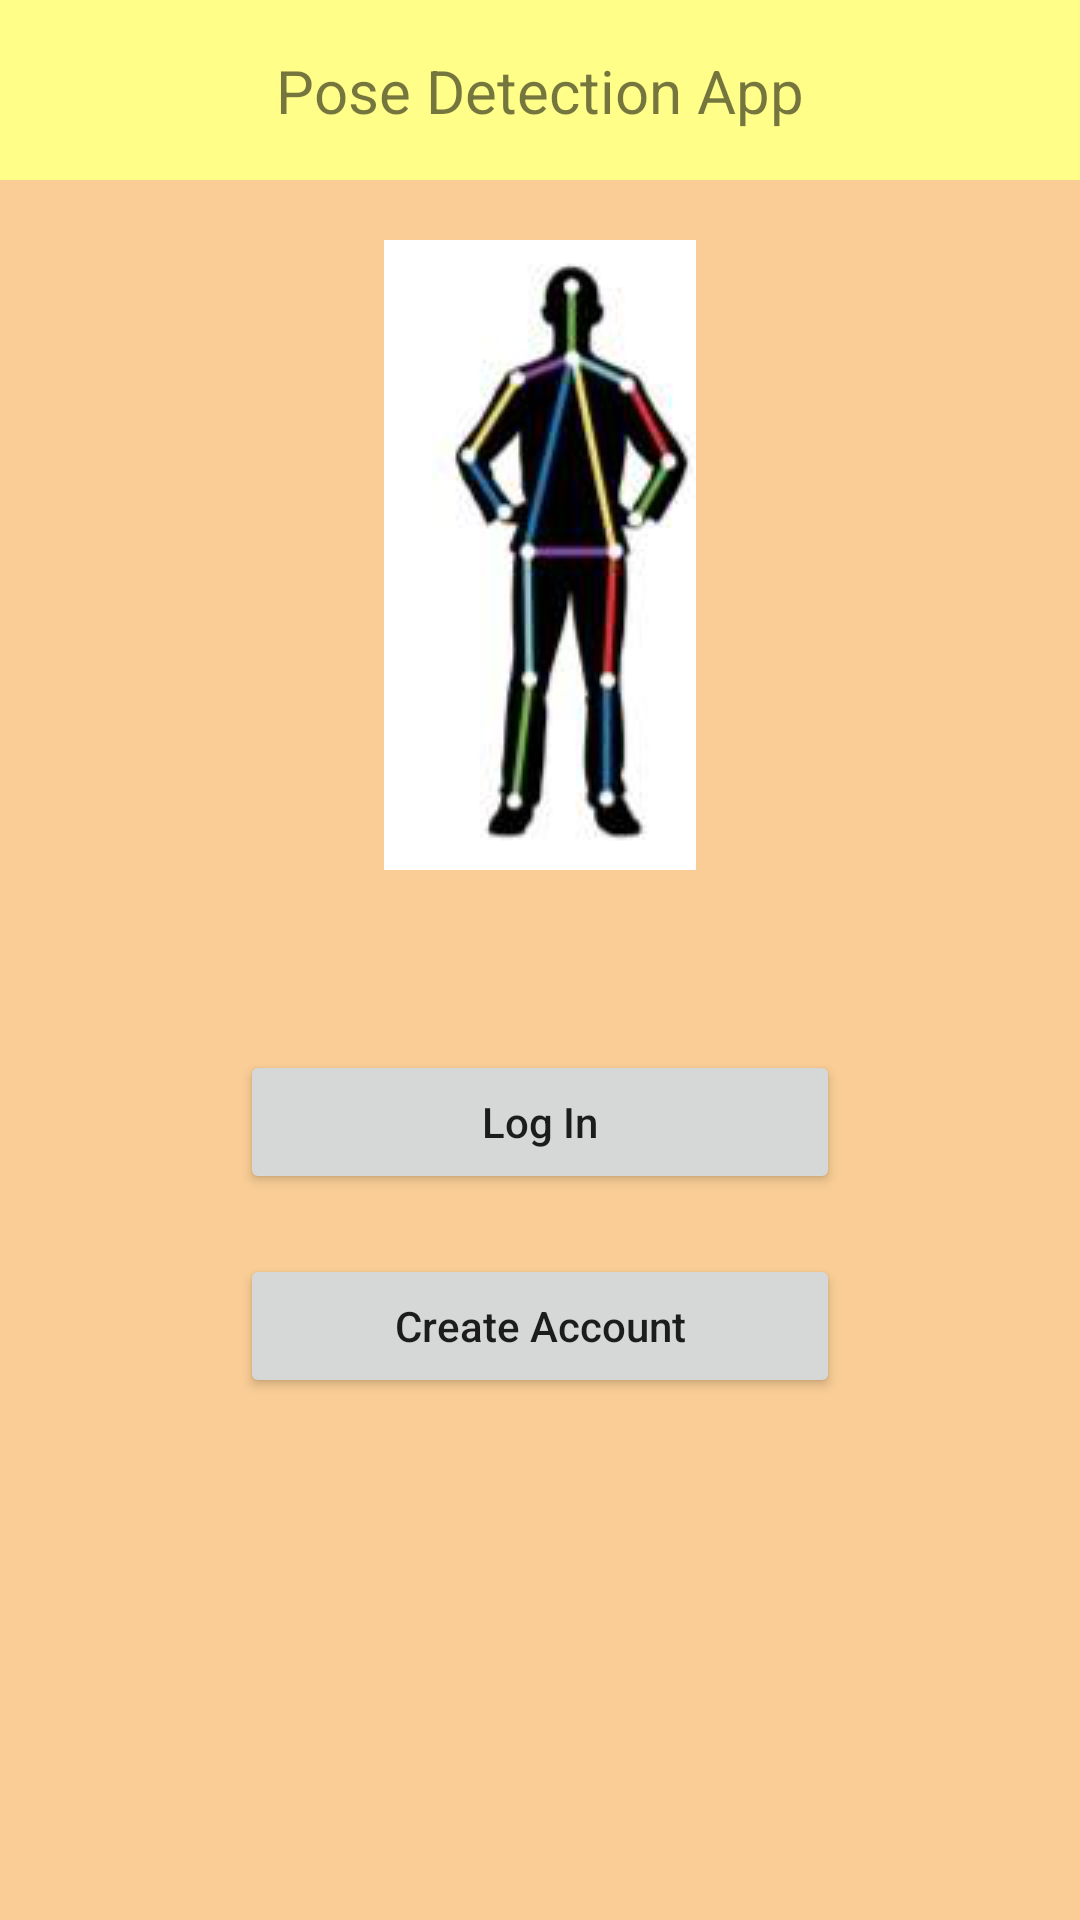

Produce the Android XML layout that renders to this screen, including the resource entries it uses.
<!-- AndroidManifest.xml: application theme AppTheme -->
<!-- res/layout/activity_landing.xml -->
<?xml version="1.0" encoding="utf-8"?>
<androidx.constraintlayout.widget.ConstraintLayout xmlns:android="http://schemas.android.com/apk/res/android"
    xmlns:app="http://schemas.android.com/apk/res-auto"
    xmlns:tools="http://schemas.android.com/tools"
    android:layout_width="match_parent"
    android:layout_height="match_parent"
    android:background="#F9CD95"
    tools:context=".LandingActivity">

    <View
        android:id="@+id/toolbar"
        android:layout_width="match_parent"
        android:layout_height="60dp"
        android:background="#FFFE88"
        app:layout_constraintEnd_toEndOf="parent"
        app:layout_constraintStart_toStartOf="parent"
        app:layout_constraintTop_toTopOf="parent" />

    <androidx.appcompat.widget.AppCompatTextView
        android:layout_width="wrap_content"
        android:layout_height="wrap_content"
        android:text="Pose Detection App"
        android:textSize="20sp"
        app:layout_constraintBottom_toBottomOf="@id/toolbar"
        app:layout_constraintEnd_toEndOf="parent"
        app:layout_constraintStart_toStartOf="parent"
        app:layout_constraintTop_toTopOf="parent" />

    <androidx.appcompat.widget.AppCompatImageView
        android:id="@+id/imageBody"
        android:layout_width="wrap_content"
        android:layout_height="wrap_content"
        android:layout_marginTop="20dp"
        android:src="@drawable/body"
        app:layout_constraintEnd_toEndOf="parent"
        app:layout_constraintStart_toStartOf="parent"
        app:layout_constraintTop_toBottomOf="@id/toolbar" />

    <Button
        android:id="@+id/loginBtn"
        android:layout_width="200dp"
        android:layout_height="wrap_content"
        android:layout_marginTop="60dp"
        android:onClick="onLoginBtnClick"
        android:text="Log In"
        android:textAllCaps="false"
        app:layout_constraintEnd_toEndOf="parent"
        app:layout_constraintStart_toStartOf="parent"
        app:layout_constraintTop_toBottomOf="@id/imageBody" />

    <Button
        android:layout_width="200dp"
        android:layout_height="wrap_content"
        android:layout_marginTop="20dp"
        android:onClick="onRegBtnClick"
        android:text="Create Account"
        android:textAllCaps="false"
        app:layout_constraintEnd_toEndOf="parent"
        app:layout_constraintStart_toStartOf="parent"
        app:layout_constraintTop_toBottomOf="@id/loginBtn" />

</androidx.constraintlayout.widget.ConstraintLayout>
<!-- resources referenced by this layout -->
<resources>
  <!-- drawable body: png bitmap (drawable, 20215 bytes) -->
  <style name="AppTheme" parent="Theme.MaterialComponents.Light.NoActionBar">
          
          <item name="colorPrimary">@color/colorPrimary</item>
          <item name="colorPrimaryDark">@color/colorPrimaryDark</item>
          <item name="colorAccent">@color/colorAccent</item>
      </style>
  <!-- not gathered from this repository: default colours our renderer supplied (Android Studio template values) -->
  <color name="colorPrimary">#FF6200EE</color>
  <color name="colorPrimaryDark">#FF3700B3</color>
  <color name="colorAccent">#FF03DAC5</color>
</resources>
